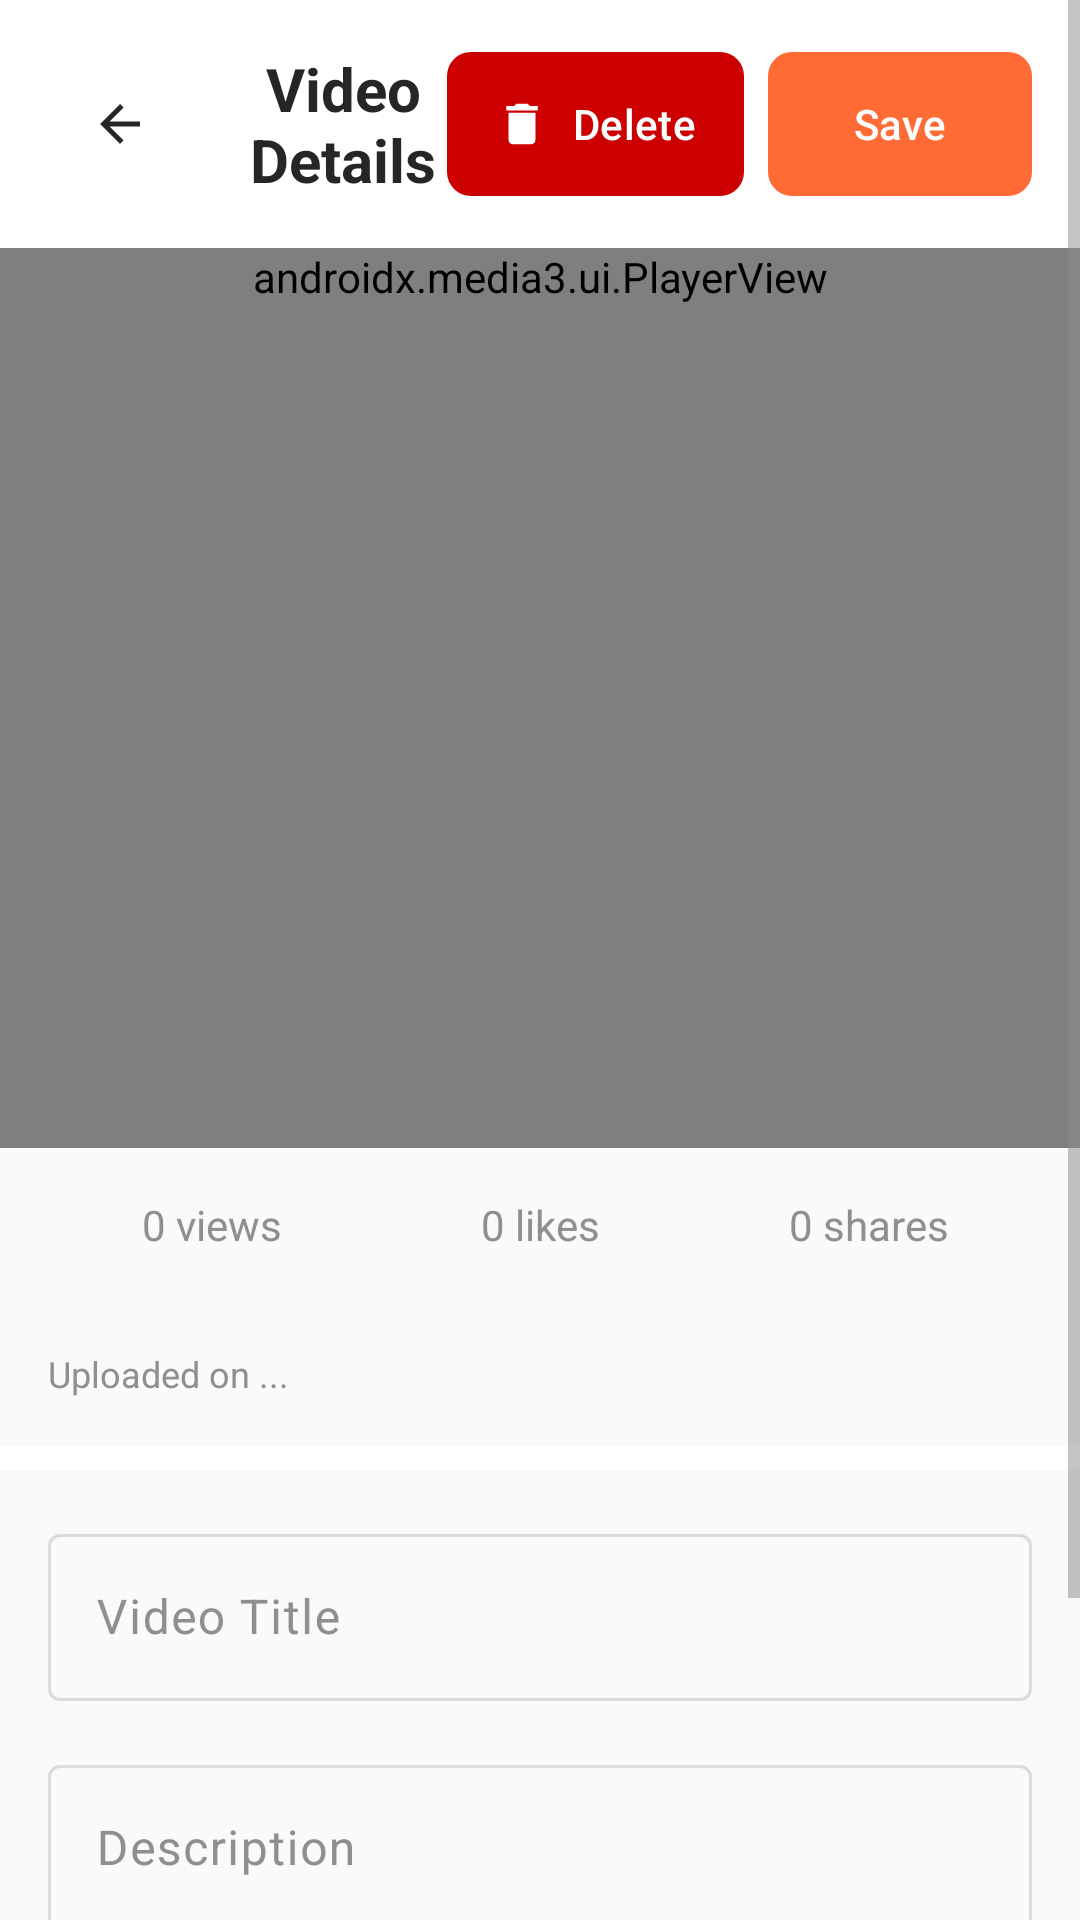

Produce the Android XML layout that renders to this screen, including the resource entries it uses.
<!-- AndroidManifest.xml: application theme Theme.Genzcrop -->
<!-- res/layout/activity_video_detail.xml -->
<?xml version="1.0" encoding="utf-8"?>
<ScrollView xmlns:android="http://schemas.android.com/apk/res/android"
    xmlns:app="http://schemas.android.com/apk/res-auto"
    android:layout_width="match_parent"
    android:layout_height="match_parent"
    android:background="?android:attr/colorBackground"
    android:fitsSystemWindows="true">

    <LinearLayout
        android:layout_width="match_parent"
        android:layout_height="wrap_content"
        android:orientation="vertical">

        
        <LinearLayout
            android:layout_width="match_parent"
            android:layout_height="wrap_content"
            android:orientation="horizontal"
            android:padding="16dp"
            android:gravity="center_vertical">

            <com.google.android.material.button.MaterialButton
                android:id="@+id/backButton"
                android:layout_width="48dp"
                android:layout_height="48dp"
                android:background="@drawable/circle_background"
                android:src="@drawable/ic_arrow_back"
                app:icon="@drawable/ic_arrow_back"
                app:iconGravity="textStart"
                app:iconTint="?android:attr/textColorPrimary"
                style="@style/Widget.Material3.Button.IconButton" />

            <TextView
                android:layout_width="0dp"
                android:layout_height="wrap_content"
                android:layout_weight="1"
                android:text="Video Details"
                android:textSize="20sp"
                android:textStyle="bold"
                android:textColor="?android:attr/textColorPrimary"
                android:gravity="center"
                android:layout_marginStart="16dp" />

            <com.google.android.material.button.MaterialButton
                android:id="@+id/deleteButton"
                android:layout_width="wrap_content"
                android:layout_height="48dp"
                android:text="Delete"
                android:visibility="visible"
                android:layout_marginEnd="8dp"
                android:background="@drawable/button_background"
                app:backgroundTint="@android:color/holo_red_dark"
                app:icon="@drawable/ic_delete_red"
                app:iconGravity="textStart"
                style="@style/Widget.Material3.Button" />

            <com.google.android.material.button.MaterialButton
                android:id="@+id/saveButton"
                android:layout_width="wrap_content"
                android:layout_height="48dp"
                android:text="Save"
                android:visibility="visible"
                android:background="@drawable/button_background"
                app:backgroundTint="?attr/colorPrimary"
                style="@style/Widget.Material3.Button" />

        </LinearLayout>

        
        <androidx.media3.ui.PlayerView
            android:id="@+id/playerView"
            android:layout_width="match_parent"
            android:layout_height="0dp"
            android:layout_weight="1"
            android:minHeight="300dp"
            android:maxHeight="400dp" />

        
        <LinearLayout
            android:layout_width="match_parent"
            android:layout_height="wrap_content"
            android:orientation="horizontal"
            android:padding="16dp"
            android:background="?attr/colorSurface">

            <TextView
                android:id="@+id/viewCountText"
                android:layout_width="0dp"
                android:layout_height="wrap_content"
                android:layout_weight="1"
                android:text="0 views"
                android:textSize="14sp"
                android:textColor="?android:attr/textColorSecondary"
                android:gravity="center" />

            <TextView
                android:id="@+id/likeCountText"
                android:layout_width="0dp"
                android:layout_height="wrap_content"
                android:layout_weight="1"
                android:text="0 likes"
                android:textSize="14sp"
                android:textColor="?android:attr/textColorSecondary"
                android:gravity="center" />

            <TextView
                android:id="@+id/shareCountText"
                android:layout_width="0dp"
                android:layout_height="wrap_content"
                android:layout_weight="1"
                android:text="0 shares"
                android:textSize="14sp"
                android:textColor="?android:attr/textColorSecondary"
                android:gravity="center" />

        </LinearLayout>

        
        <TextView
            android:id="@+id/uploadDateText"
            android:layout_width="match_parent"
            android:layout_height="wrap_content"
            android:text="Uploaded on ..."
            android:textSize="12sp"
            android:textColor="?android:attr/textColorSecondary"
            android:padding="16dp"
            android:background="?attr/colorSurface" />

        
        <LinearLayout
            android:layout_width="match_parent"
            android:layout_height="wrap_content"
            android:orientation="vertical"
            android:padding="16dp"
            android:background="?attr/colorSurface"
            android:layout_marginTop="8dp">

            
            <com.google.android.material.textfield.TextInputLayout
                android:id="@+id/titleInputLayout"
                android:layout_width="match_parent"
                android:layout_height="wrap_content"
                android:layout_marginBottom="16dp"
                android:hint="Video Title"
                style="@style/Widget.Material3.TextInputLayout.OutlinedBox">

                <com.google.android.material.textfield.TextInputEditText
                    android:id="@+id/titleInput"
                    android:layout_width="match_parent"
                    android:layout_height="wrap_content"
                    android:maxLines="2"
                    android:inputType="textCapSentences" />

            </com.google.android.material.textfield.TextInputLayout>

            
            <com.google.android.material.textfield.TextInputLayout
                android:id="@+id/descriptionInputLayout"
                android:layout_width="match_parent"
                android:layout_height="wrap_content"
                android:layout_marginBottom="16dp"
                android:hint="Description"
                style="@style/Widget.Material3.TextInputLayout.OutlinedBox">

                <com.google.android.material.textfield.TextInputEditText
                    android:id="@+id/descriptionInput"
                    android:layout_width="match_parent"
                    android:layout_height="wrap_content"
                    android:maxLines="4"
                    android:inputType="textMultiLine|textCapSentences" />

            </com.google.android.material.textfield.TextInputLayout>

            
            <com.google.android.material.textfield.TextInputLayout
                android:id="@+id/gameDropdownLayout"
                android:layout_width="match_parent"
                android:layout_height="wrap_content"
                android:layout_marginBottom="16dp"
                android:hint="Select Game"
                style="@style/Widget.Material3.TextInputLayout.OutlinedBox.ExposedDropdownMenu">

                <AutoCompleteTextView
                    android:id="@+id/gameDropdown"
                    android:layout_width="match_parent"
                    android:layout_height="wrap_content"
                    android:inputType="none" />

            </com.google.android.material.textfield.TextInputLayout>

            
            <com.google.android.material.chip.ChipGroup
                android:id="@+id/gameTagChipGroup"
                android:layout_width="match_parent"
                android:layout_height="wrap_content"
                android:layout_marginBottom="16dp" />

        </LinearLayout>

    </LinearLayout>

</ScrollView>
<!-- resources referenced by this layout -->
<resources>
  <!-- drawable button_background (drawable) -->
  <?xml version="1.0" encoding="utf-8"?>
  <ripple xmlns:android="http://schemas.android.com/apk/res/android"
      android:color="?android:attr/colorControlHighlight">
      <item>
          <shape android:shape="rectangle">
              <corners android:radius="8dp" />
              <solid android:color="@color/instagram_orange" />
          </shape>
      </item>
  </ripple>
  <!-- drawable circle_background (drawable) -->
  <?xml version="1.0" encoding="utf-8"?>
  <shape xmlns:android="http://schemas.android.com/apk/res/android"
      android:shape="oval">
      <solid android:color="#CC000000" />
          </shape>
  <color name="instagram_orange">#FF6B35</color>
  <color name="instagram_orange_dark">#E55A2B</color>
  <color name="text_primary">#262626</color>
  <color name="text_secondary">#8E8E93</color>
  <color name="white">#FFFFFFFF</color>
  <color name="instagram_orange_light">#FF8A65</color>
  <color name="black">#FF000000</color>
  <color name="background_primary">#FFFFFF</color>
  <color name="background_secondary">#FAFAFA</color>
  <color name="divider_light">#F0F0F0</color>
  <color name="border_light">#DBDBDB</color>
  <style name="TextAppearance.Instagram.Headline1" parent="TextAppearance.MaterialComponents.Headline1">
          <item name="android:textSize">24sp</item>
          <item name="android:textColor">?android:attr/textColorPrimary</item>
          <item name="android:fontFamily">@font/inter_bold</item>
          <item name="android:textStyle">bold</item>
      </style>
  <style name="TextAppearance.Instagram.Headline2" parent="TextAppearance.MaterialComponents.Headline2">
          <item name="android:textSize">20sp</item>
          <item name="android:textColor">?android:attr/textColorPrimary</item>
          <item name="android:fontFamily">@font/inter_bold</item>
          <item name="android:textStyle">bold</item>
      </style>
  <style name="TextAppearance.Instagram.Subtitle1" parent="TextAppearance.MaterialComponents.Subtitle1">
          <item name="android:textSize">16sp</item>
          <item name="android:textColor">?android:textColorPrimary</item>
          <item name="android:textStyle">bold</item>
      </style>
  <style name="TextAppearance.Instagram.Subtitle2" parent="TextAppearance.MaterialComponents.Subtitle2">
          <item name="android:textSize">14sp</item>
          <item name="android:textColor">?android:textColorPrimary</item>
          <item name="android:textStyle">bold</item>
      </style>
  <style name="TextAppearance.Instagram.Body1" parent="TextAppearance.MaterialComponents.Body1">
          <item name="android:textSize">14sp</item>
          <item name="android:textColor">?android:textColorPrimary</item>
      </style>
  <style name="TextAppearance.Instagram.Body2" parent="TextAppearance.MaterialComponents.Body2">
          <item name="android:textSize">13sp</item>
          <item name="android:textColor">?android:textColorSecondary</item>
      </style>
  <style name="TextAppearance.Instagram.Caption" parent="TextAppearance.MaterialComponents.Caption">
          <item name="android:textSize">12sp</item>
          <item name="android:textColor">?android:textColorSecondary</item>
      </style>
  <style name="TextAppearance.Instagram.Button" parent="TextAppearance.MaterialComponents.Button">
          <item name="android:textSize">14sp</item>
          <item name="android:textColor">@color/white</item>
          <item name="android:fontFamily">@font/inter_bold</item>
          <item name="android:textStyle">bold</item>
          <item name="android:textAllCaps">false</item>
      </style>
  <color name="button_primary">#FF6B35</color>
</resources>
